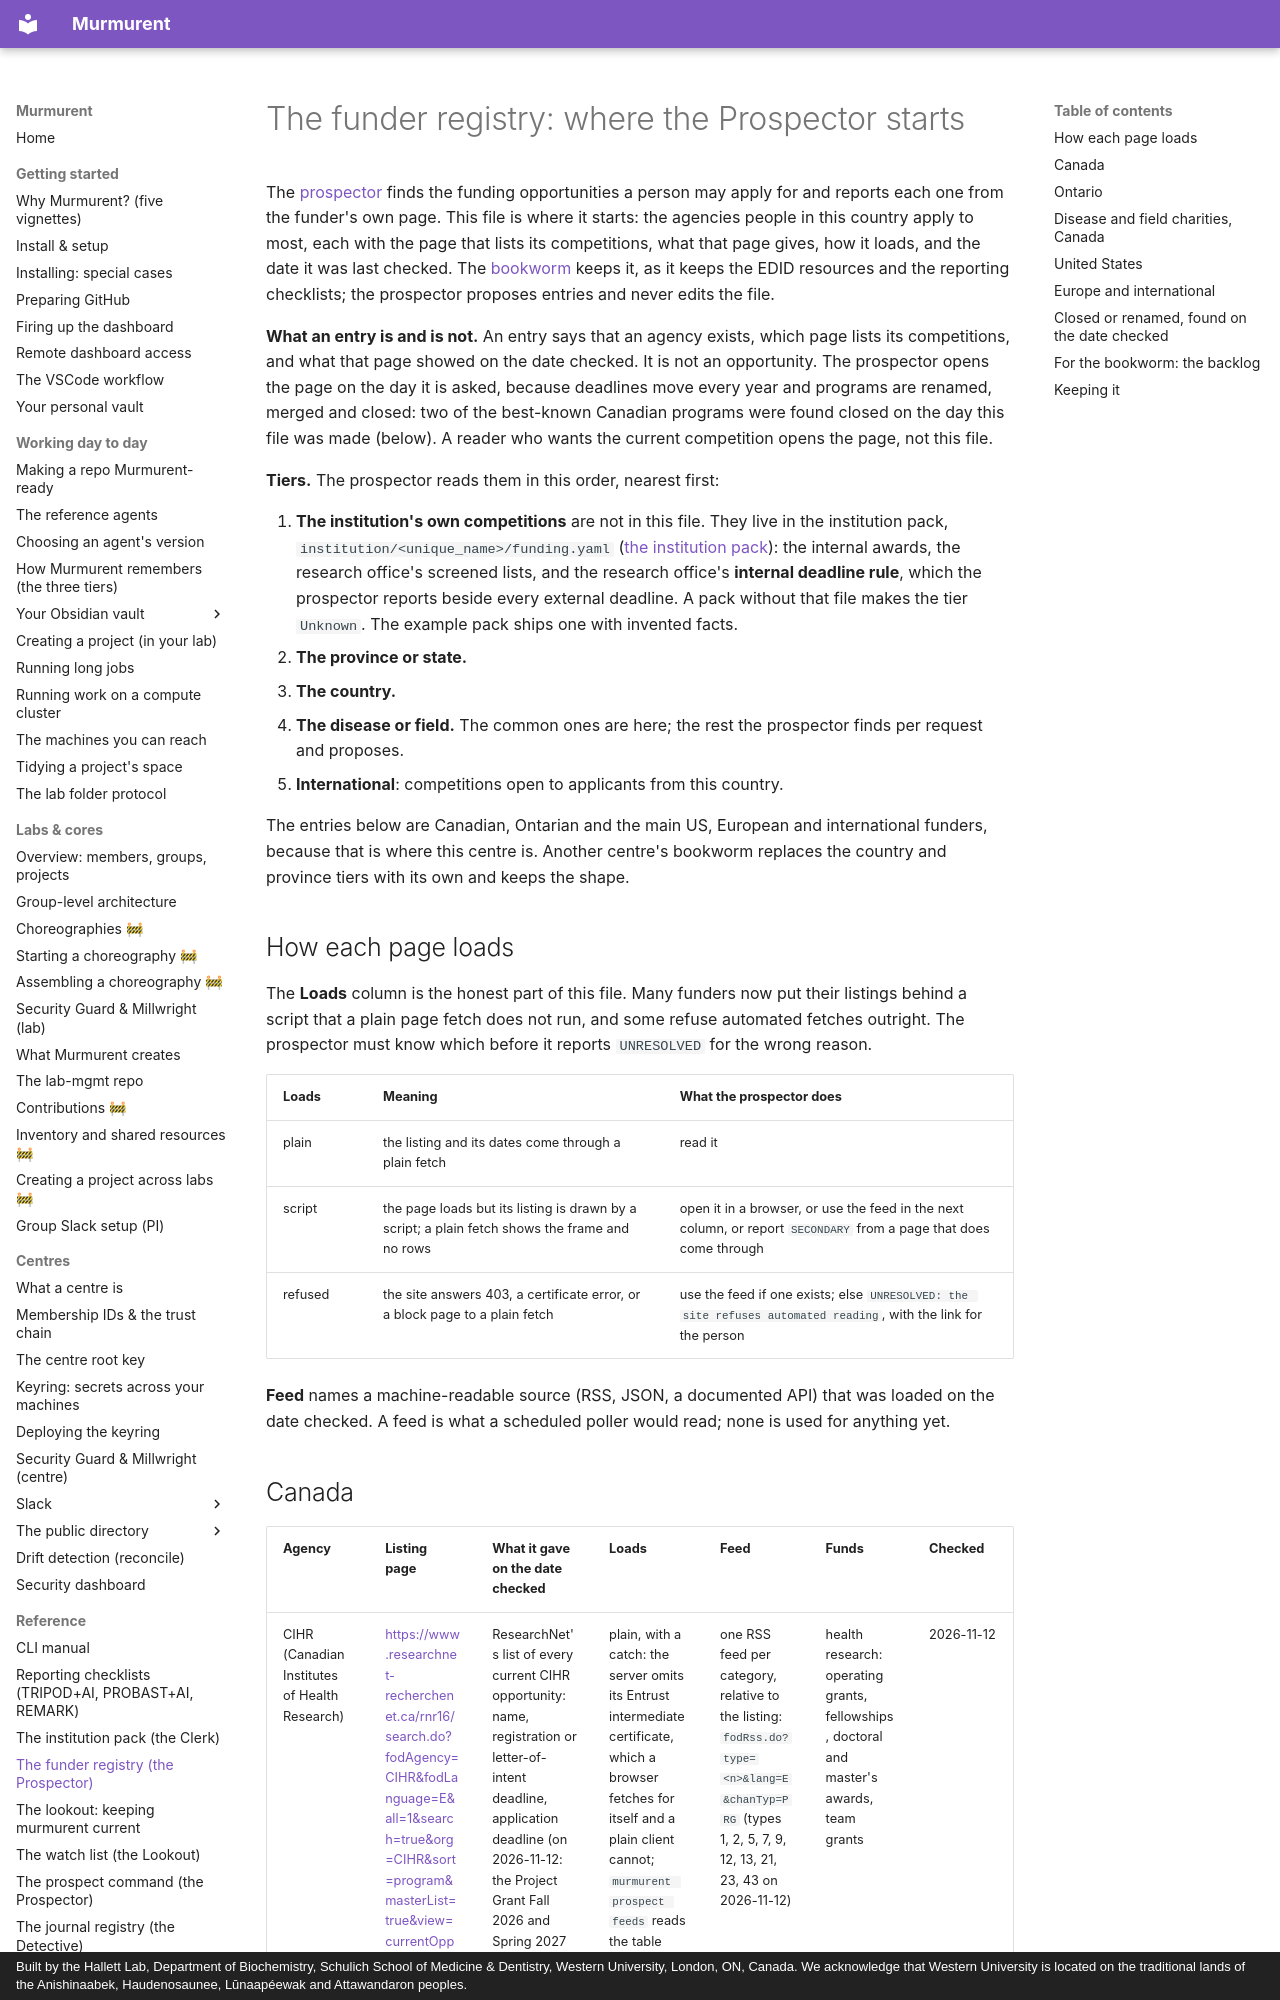

repository: hallettmiket/murmurent_dev · page: funders/index.html · generator: mkdocs · copyright: Built by the Hallett Lab, Department of Biochemistry, Schulich School of Medicine & Dentistry, Western University, London, ON, Canada. We acknowledge that Western University is located on the traditional lands of the Anishinaabek, Haudenosaunee, Lūnaapéewak and Attawandaron peoples.

# The funder registry: where the Prospector starts

The [prospector](https://github.com/hallettmiket/murmurent/blob/main/agents/prospector.md)
finds the funding opportunities a person may apply for and reports each one
from the funder's own page. This file is where it starts: the agencies
people in this country apply to most, each with the page that lists its
competitions, what that page gives, how it loads, and the date it was last
checked. The [bookworm](https://github.com/hallettmiket/murmurent/blob/main/agents/bookworm.md)
keeps it, as it keeps the EDID resources and the reporting checklists; the
prospector proposes entries and never edits the file.

**What an entry is and is not.** An entry says that an agency exists, which
page lists its competitions, and what that page showed on the date checked.
It is not an opportunity. The prospector opens the page on the day it is
asked, because deadlines move every year and programs are renamed, merged
and closed: two of the best-known Canadian programs were found closed on the
day this file was made (below). A reader who wants the current competition
opens the page, not this file.

**Tiers.** The prospector reads them in this order, nearest first:

1. **The institution's own competitions** are not in this file. They live
   in the institution pack, `institution/<unique_name>/funding.yaml`
   ([the institution pack](institution_pack.md)): the internal awards, the
   research office's screened lists, and the research office's **internal
   deadline rule**, which the prospector reports beside every external
   deadline. A pack without that file makes the tier `Unknown`. The example
   pack ships one with invented facts.
2. **The province or state.**
3. **The country.**
4. **The disease or field.** The common ones are here; the rest the
   prospector finds per request and proposes.
5. **International**: competitions open to applicants from this country.

The entries below are Canadian, Ontarian and the main US, European and
international funders, because that is where this centre is. Another
centre's bookworm replaces the country and province tiers with its own and
keeps the shape.
